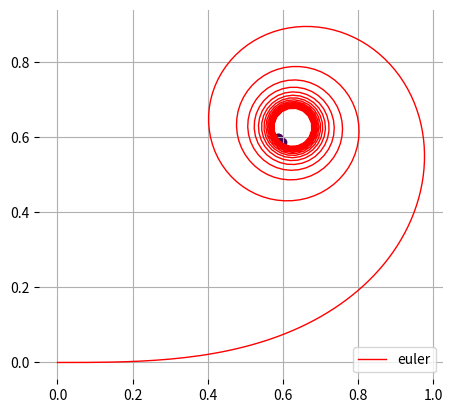

This figure's Python source:
#!/usr/bin/env python3

import argparse
import numpy as np

from matplotlib import cm
import matplotlib.pyplot as plt

import scipy.integrate as integrate

import time

S_INDEX = 0
C_INDEX = 1

def fresnel(state, t):
  '''
  sin(t**2)
  cos(t**2)
  '''
  statedot = np.zeros_like(state)

  statedot[S_INDEX] = np.sin(t**2)
  statedot[C_INDEX] = np.cos(t**2)

  return statedot

def fresnel_s(state, t):
  return np.sin(t**2)

def fresnel_c(state, t):
  return np.cos(t**2)

def S(x, dx):
  '''
  state = 0
  i = 0
  while i < x:
    state = integrate.odeint(
      fresnel_s,
      state,
      [i, i+dx])[-1]
    i += dx
  return state
  '''

  xs = np.arange(0, x, dx)
  trapz_x = np.cumsum([dx]*len(xs))
  return np.trapz([np.sin(i**2) for i in xs], x=trapz_x)

def C(x, dx):
  '''
  state = 0
  i = 0
  while i < x:
    state = integrate.odeint(
      fresnel_c,
      state,
      [i, i+dx])[-1]
    i += dx
  return state
  '''

  xs = np.arange(0, x, dx)
  trapz_x = np.cumsum([dx]*len(xs))
  return np.trapz([np.cos(i**2) for i in xs], x=trapz_x)

if __name__ == '__main__':
  parser = argparse.ArgumentParser()

  parser.add_argument('--t_stop', type=int, default=10, help='')
  parser.add_argument('--dt', type=float, default=0.02, help='')

  args = parser.parse_args()

  state = np.array([0.0]*2)
  times = np.arange(0, args.t_stop, args.dt)
  states = np.zeros((len(times), state.shape[0]))

  i = 0
  while i < len(times) - 1:
    # solve differential equation, take final result only
    state = integrate.odeint(
      fresnel,
      state,
      times[i:i+2])[-1]
    states[i+1, :] = state
    i += 1
  print("done integrating")

  fig = plt.figure(1)
  ax1 = plt.subplot(111, frameon=False)
  ax1.set_aspect('equal')
  ax1.grid()

  ax1.plot(
      states[:, C_INDEX],
      states[:, S_INDEX],
      'r',
      linewidth=1,
      label='euler')
  ax1.legend(loc='lower right')

  sc = ax1.scatter(
    [states[-1, 0]],
    [states[-1, 1]],
    c = [1])

  start = time.time()
  test_c = C(args.t_stop, args.dt)
  test_s = S(args.t_stop, args.dt)
  sc = ax1.scatter(
    [test_c],
    [test_s],
    c = [3])
  print("odeint dt: %.3f", time.time() - start)

  # trapz is the fastest way
  start = time.time()
  trapz_x = np.cumsum([args.dt]*len(times))
  test_s2 = np.trapz([np.sin(i**2) for i in times], x=trapz_x)
  test_c2 = np.trapz([np.cos(i**2) for i in times], x=trapz_x)
  print("trapz dt: %.3f", time.time() - start)

  sc = ax1.scatter(
    [test_c2],
    [test_s2],
    c = [5])

  plt.show()
